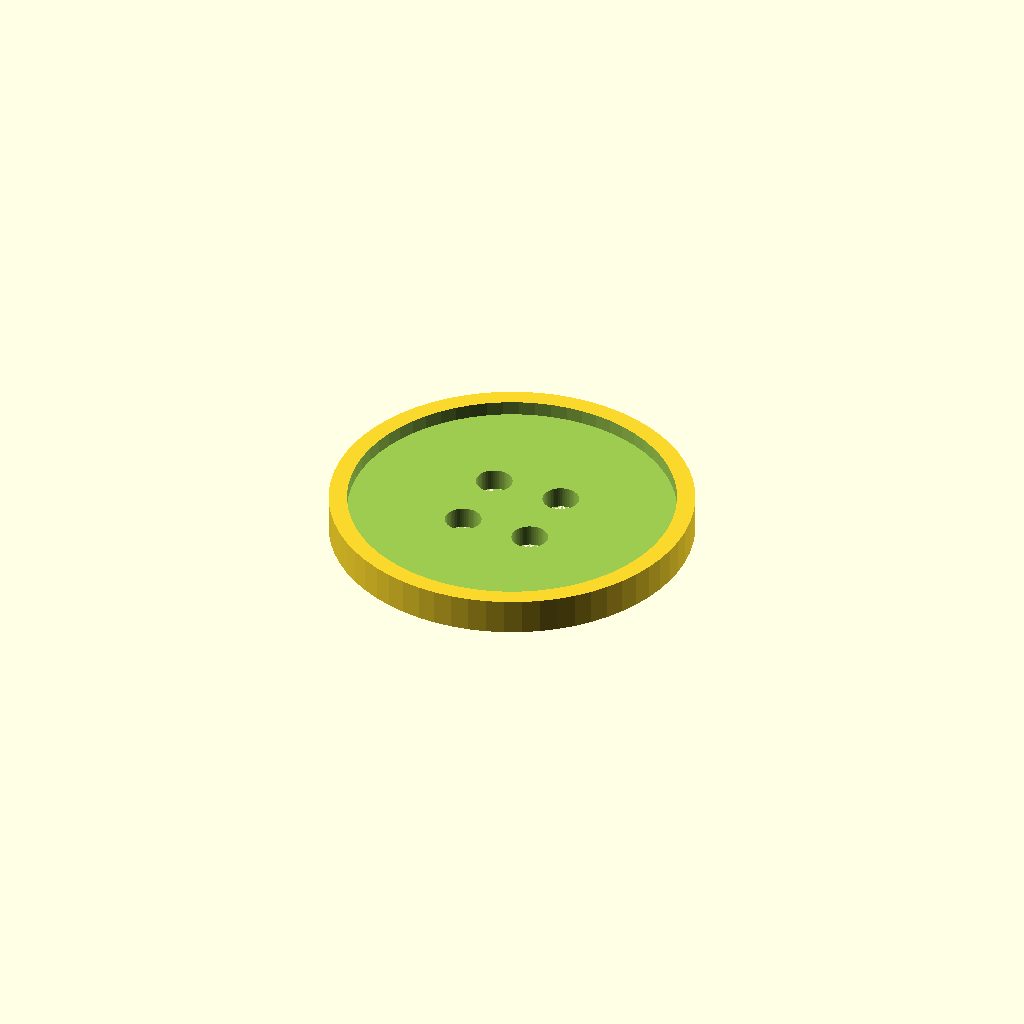
Cell 1 — every parameter at its default value.
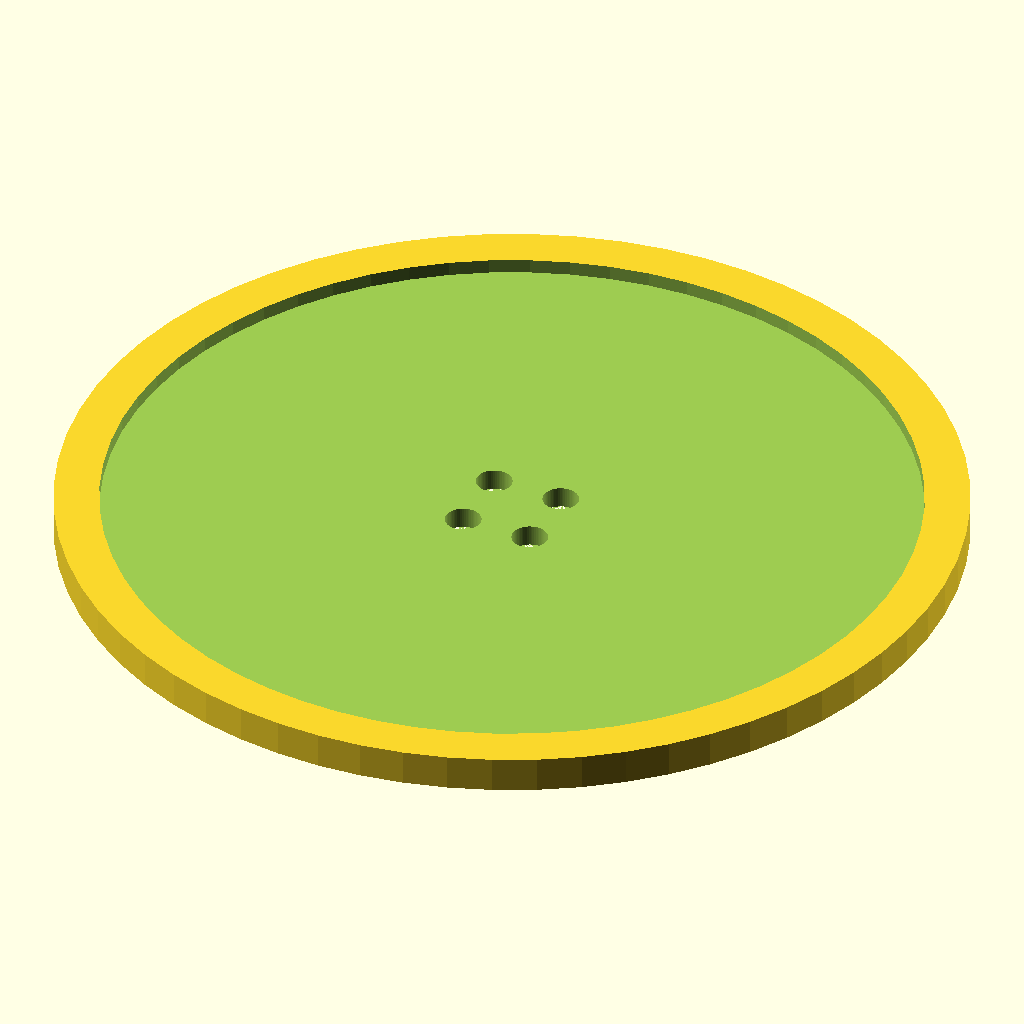
Cell 2 — diameter set to 50, the other parameters unchanged.
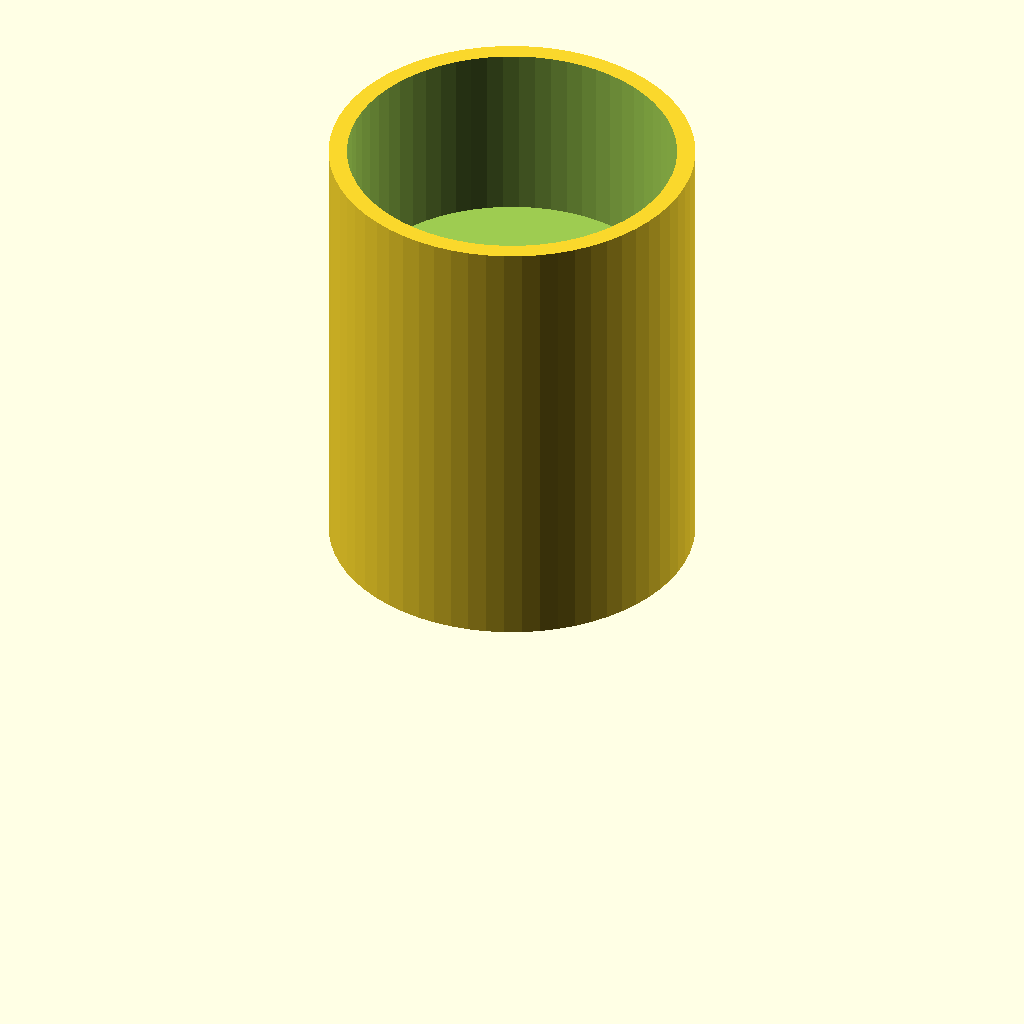
Cell 3: height = 25 (everything else at default).
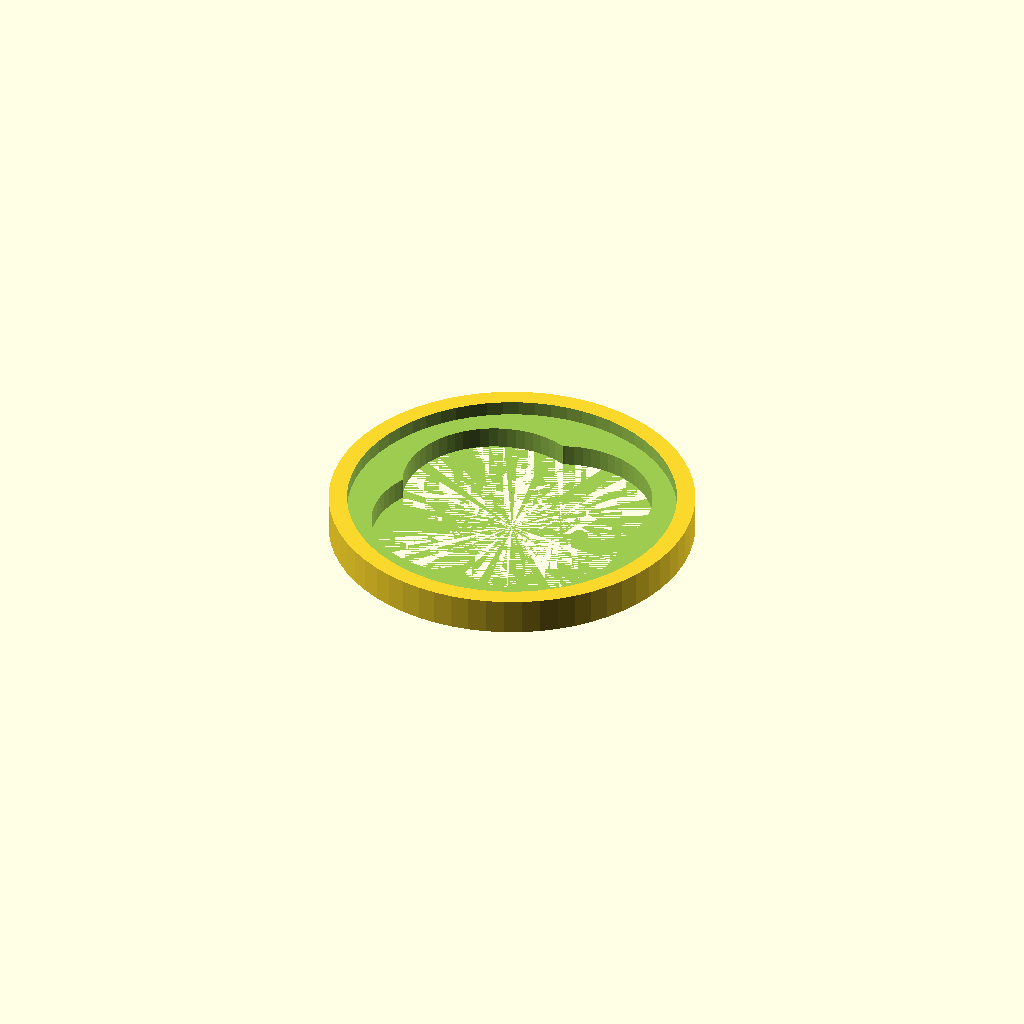
Cell 4: hole_diameter = 10 (everything else at default).
All cells are drawn from one camera (rotation 55°, 0°, 25°, orthographic, colour scheme Cornfield), so only the parameter changes between them.
Source of the model, windows/system/library/openscad/0794_Customizable_Button.scad:
// [FL_INDEX: keywords="openscad, 3d_parametric, Customizable_Button, csg_solid" | COT="Parametric OpenSCAD design from 3DCodeverse"]
// Title: Customizable Button

$fn = 64*1;

diameter = 20; //[5:50]
height = 2; //[1:25]
number_of_holes = 4; //[1:5]
hole_diameter = 2; //[1:10]
hole_offset = 2; //[0:10]
lip_ratio = 60; //[0:100]
edge_ratio = 90; //[0:100]

main();

module main(){
	difference(){
		cylinder(h = height, r = diameter/2); 
		if (number_of_holes == 1) {
			oneHole();
		} else if (number_of_holes == 2) {
			twoHoles();
		} else if (number_of_holes == 3) {
			threeHoles();
		} else if (number_of_holes == 4){
			fourHoles();
		} else {
			fiveHoles();
		}
		translate(v=[0,0,height*lip_ratio*.01])
		cylinder(h = 25, r = diameter/2*edge_ratio*.01);
	}
}

module oneHole() {
	cylinder(h=25, r = hole_diameter/2);
}

module twoHoles() {
	translate(v=[hole_offset, 0, 0])
	cylinder(h = 25, r = hole_diameter/2);
	translate(v=[-hole_offset, 0, 0])
	cylinder(h = 25, r = hole_diameter/2);	
}

module threeHoles() {
	translate(v=[0, hole_offset, 0])
	cylinder(h = 25, r = hole_diameter/2);
	translate(v=[.87*hole_offset, -.5*hole_offset, 0])
	cylinder(h = 25, r = hole_diameter/2);
	translate(v=[-.87*hole_offset, -.5*hole_offset, 0])
	cylinder(h = 25, r = hole_diameter/2);	
}

module fourHoles() {
	translate(v=[hole_offset, hole_offset, 0])
	cylinder(h = 25, r = hole_diameter/2);
	translate(v=[-hole_offset, hole_offset, 0])
	cylinder(h = 25, r = hole_diameter/2);	
	translate(v=[hole_offset, -hole_offset, 0])
	cylinder(h = 25, r = hole_diameter/2);
	translate(v=[-hole_offset,-hole_offset,0])
	cylinder(h = 25, r = hole_diameter/2);
}

module fiveHoles() {
	translate(v=[0, hole_offset, 0])
	cylinder(h = 25, r = hole_diameter/2);
	translate(v=[hole_offset*.95, hole_offset*.31, 0])
	cylinder(h = 25, r = hole_diameter/2);	
	translate(v=[hole_offset*.59, -hole_offset*.81, 0])
	cylinder(h = 25, r = hole_diameter/2);
	translate(v=[-hole_offset*.59,-hole_offset*.81,0])
	cylinder(h = 25, r = hole_diameter/2);
	translate(v=[-hole_offset*.95,hole_offset*.31,0])
	cylinder(h = 25, r = hole_diameter/2);
}
Customizer parameters (derived from the source; name, type, default, range or options):
diameter: number, default 20, range 5 to 50
height: number, default 2, range 1 to 25
number_of_holes: number, default 4, range 1 to 5
hole_diameter: number, default 2, range 1 to 10
hole_offset: number, default 2, range 0 to 10
lip_ratio: number, default 60, range 0 to 100
edge_ratio: number, default 90, range 0 to 100
